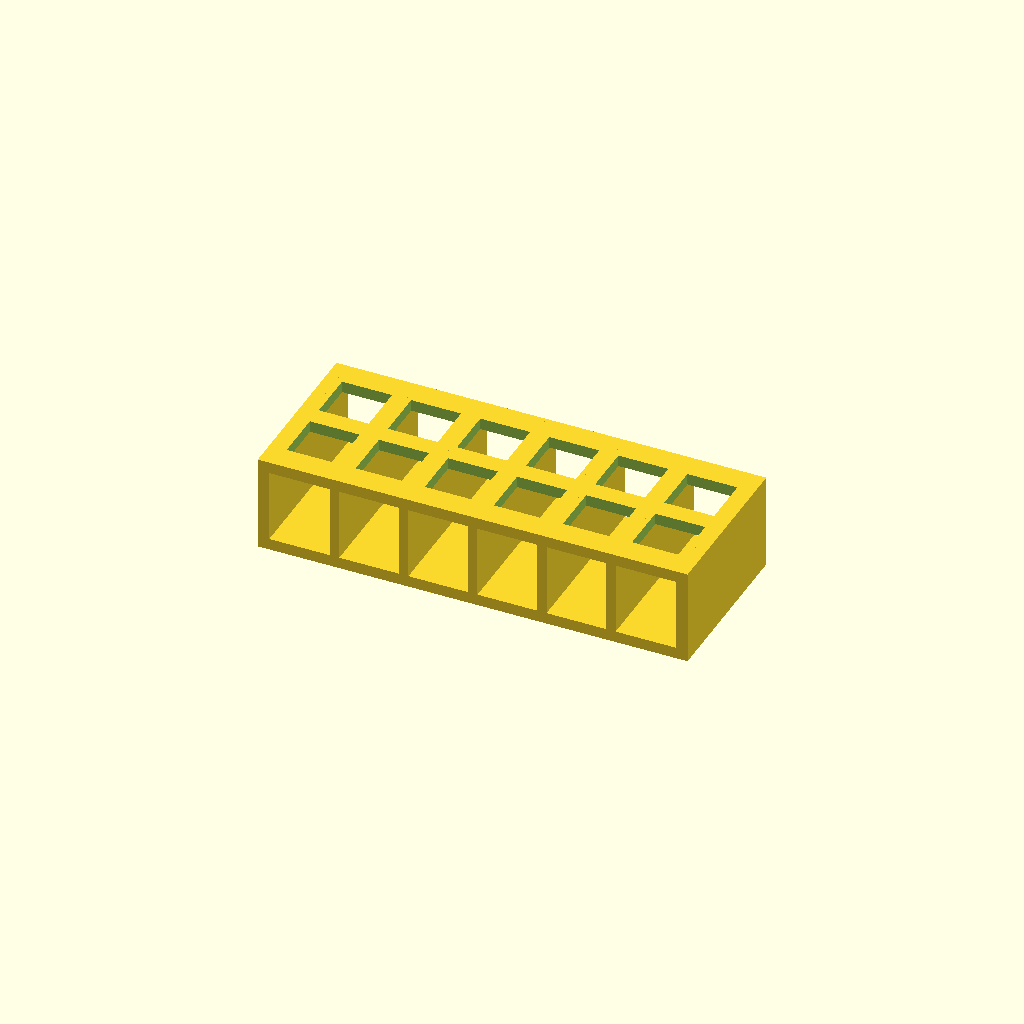
Cell 1: the model at its default parameters.
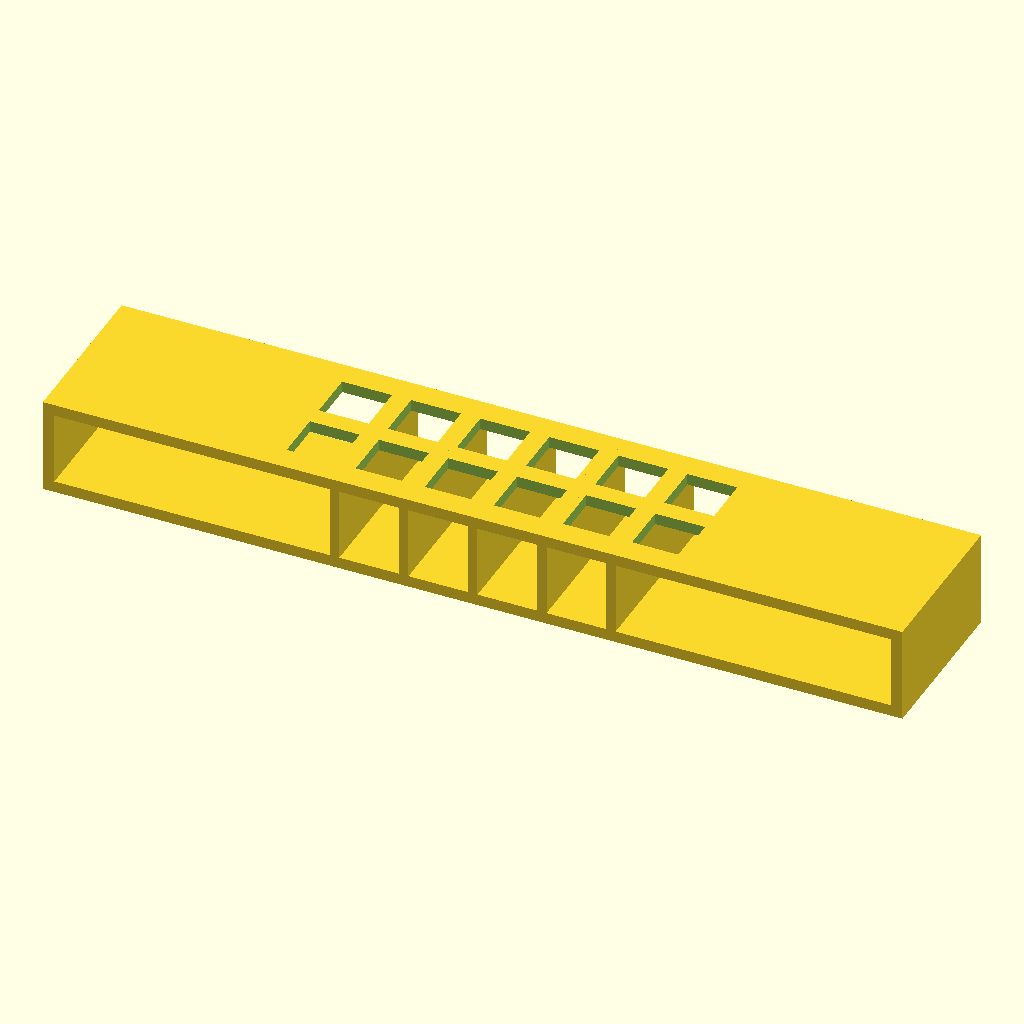
Cell 2 — base_w set to 224, the other parameters unchanged.
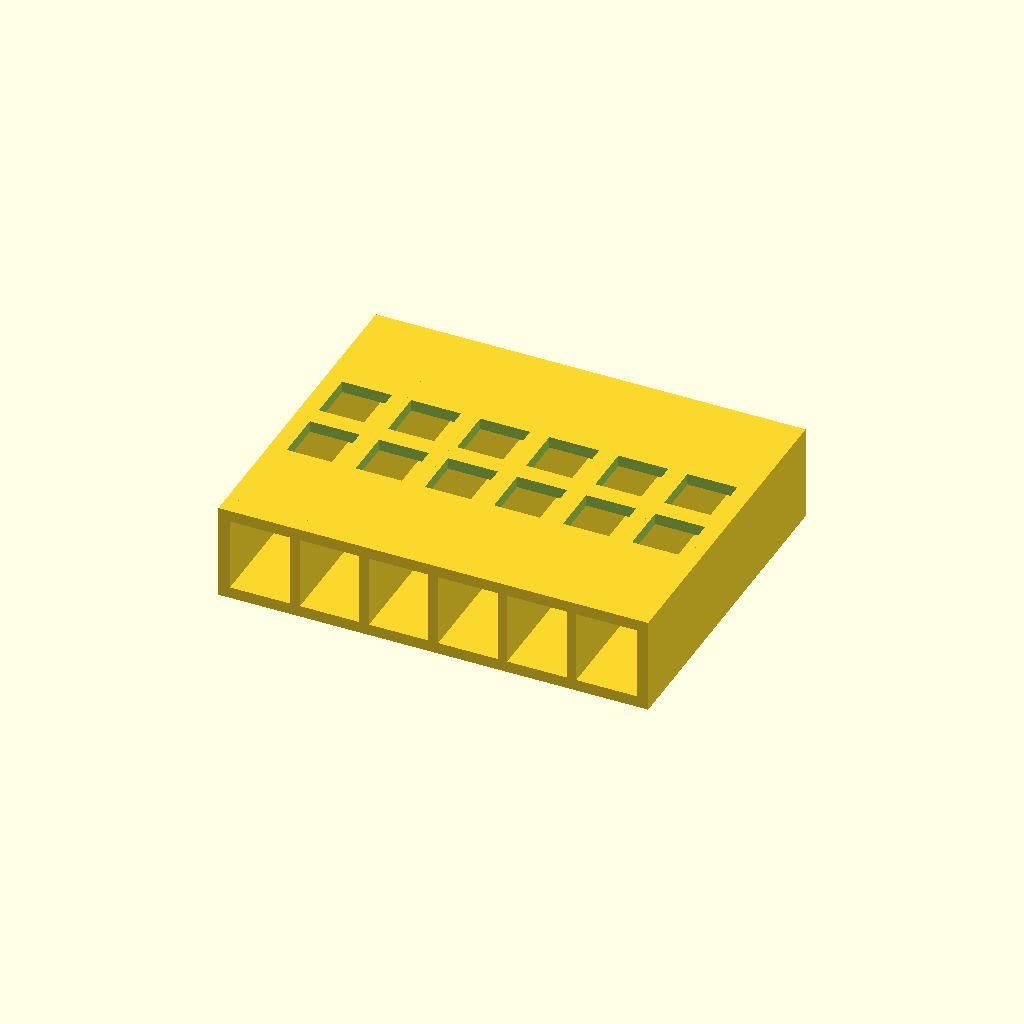
Cell 3 — base_d set to 88, the other parameters unchanged.
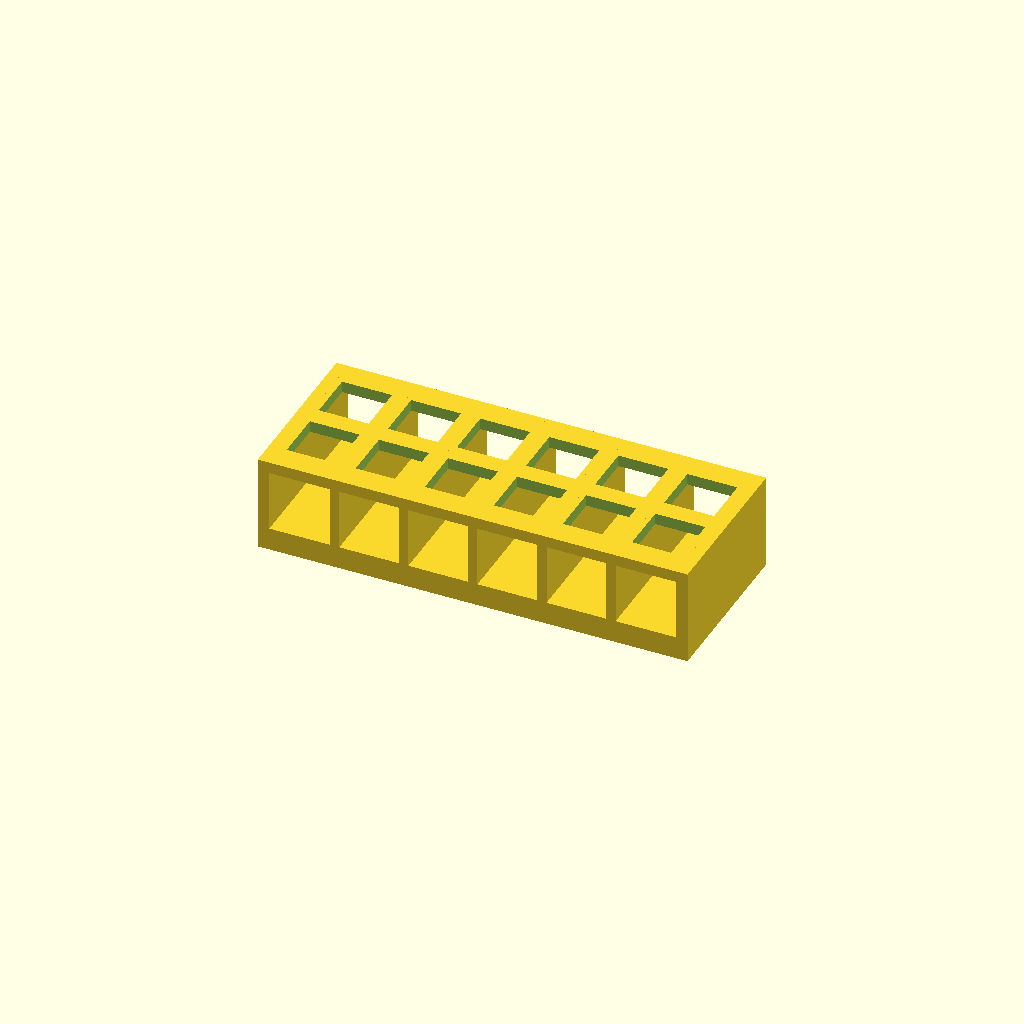
Cell 4: the same model with base_t = 6.
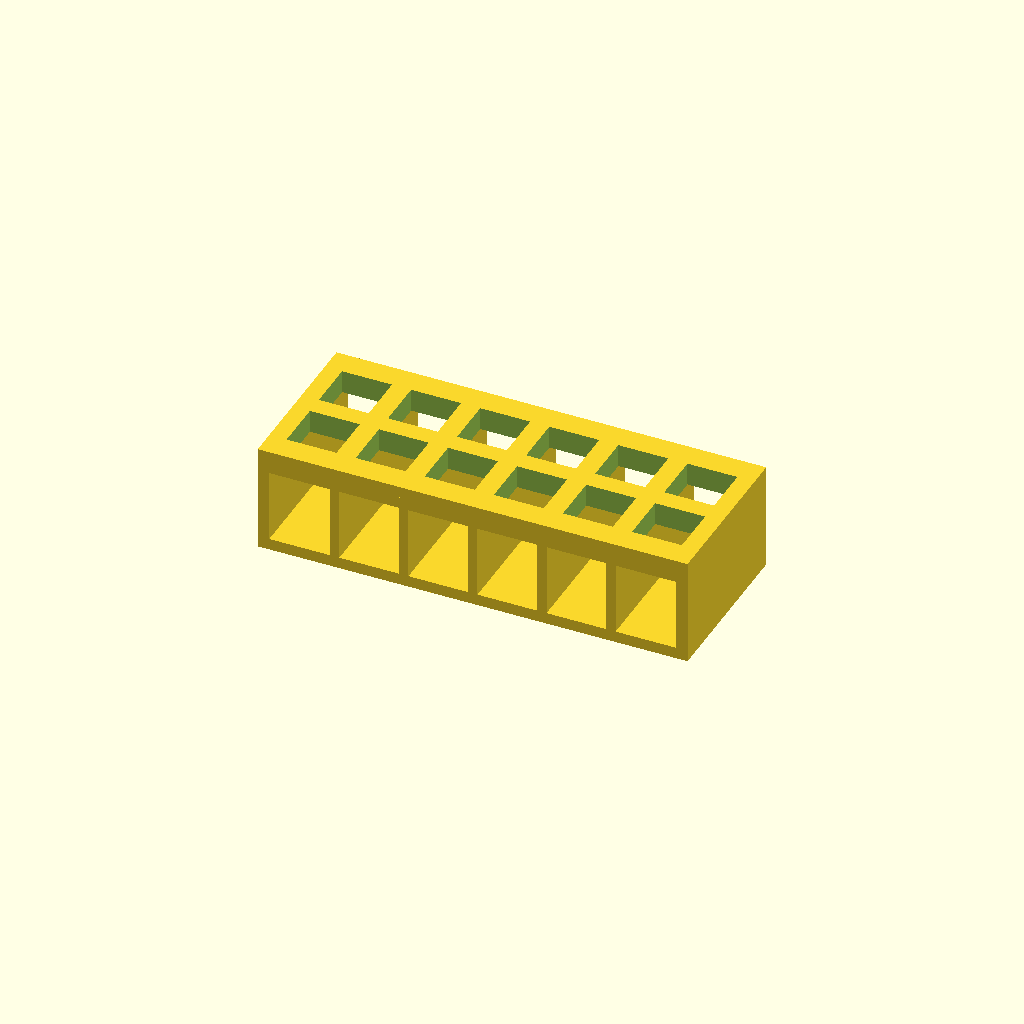
Cell 5: deck_t = 6 (everything else at default).
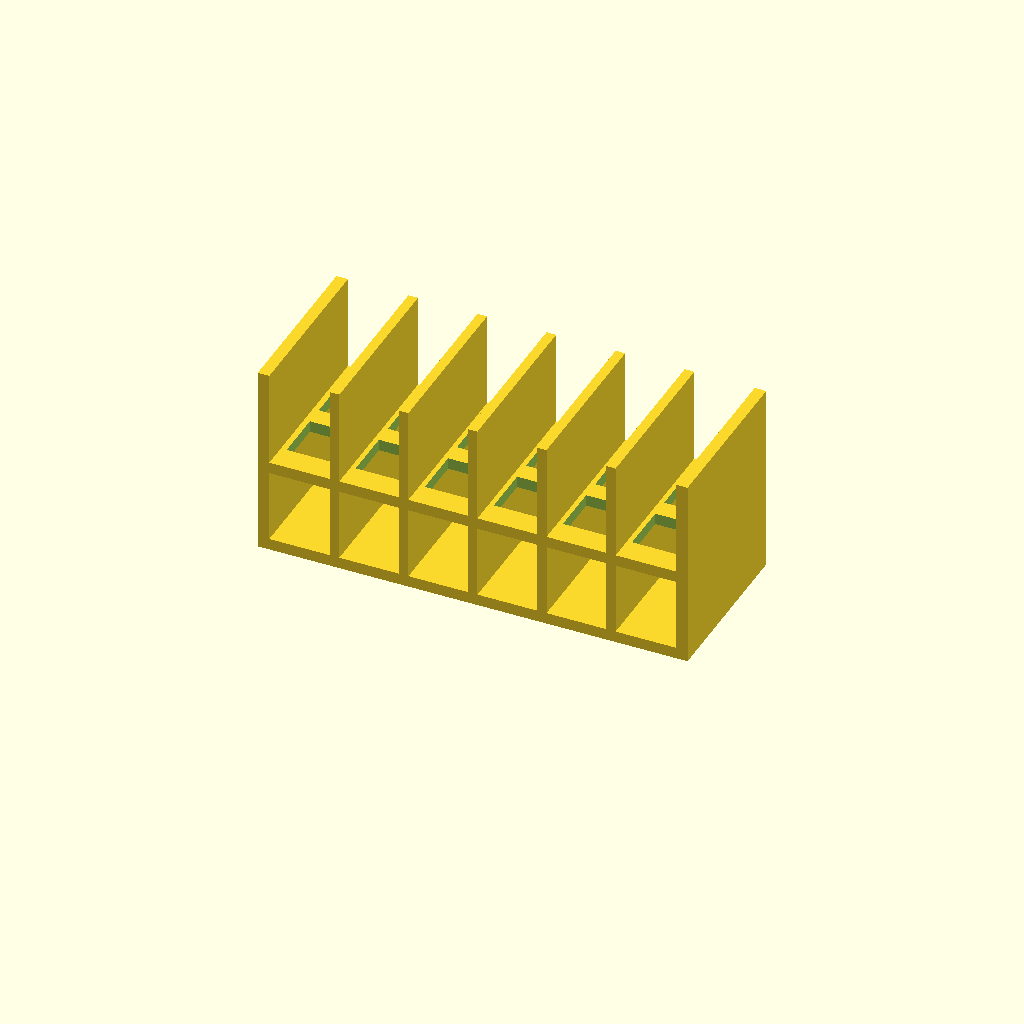
Cell 6: wall_h = 50 (everything else at default).
All cells are drawn from one camera (rotation 55°, 0°, 25°, orthographic, colour scheme Cornfield), so only the parameter changes between them.
OpenSCAD source file bench/heldout/harness/bench/results/r4-qwen38-std/code/tiiny_Qwen_Qwen3.8-27B/cuvette_rack_2x6_s1_a1.scad:
// 12-cuvette rack, printed standing on its base (z = 0 to 25)
$fn = 64;

// ---- overall envelope ----
base_w   = 112;   // X size of base & deck plates
base_d   = 44;    // Y size of base & deck plates
base_t   = 3;     // base plate thickness (z 0..3)
deck_t   = 3;     // deck plate thickness (z 22..25)
wall_h   = 25;    // total height of end walls & ribs (z 0..25)

// ---- end walls (flush with short ends, 3 mm thick) ----
ew_t     = 3;     // end wall thickness
ew_x     = base_w/2 - ew_t/2;   // centre x of each end wall (±54.5)

// ---- internal ribs (2.5 mm thick, centred at given x) ----
rib_t    = 2.5;
rib_x    = [-36, -18, 0, 18, 36];

// ---- deck through-holes (13 x 13 mm, sides parallel to edges) ----
hole_s   = 13;    // square hole side
pitch    = 18;    // centre-to-centre spacing in X and Y
n_x      = 6;     // holes per row (along X)
n_y      = 2;     // number of rows (along Y)

// ---- base plate (z 0..3) ----
translate([0, 0, base_t/2])
    cube([base_w, base_d, base_t], center = true);

// ---- deck plate (z 22..25) with 12 square through-holes ----
translate([0, 0, 22 + deck_t/2])
    difference() {
        cube([base_w, base_d, deck_t], center = true);
        for (i = [0 : n_x - 1])
        for (j = [0 : n_y - 1]) {
            hx = (i - (n_x - 1)/2) * pitch;   // centred on deck in X
            hy = (j - (n_y - 1)/2) * pitch;   // centred on deck in Y
            translate([hx, hy, 0])
                cube([hole_s, hole_s, deck_t + 2], center = true); // 1 mm past each face
        }
    }

// ---- two 3 mm end walls (z 0..25) ----
for (sx = [-1, 1]) {
    translate([sx * ew_x, 0, wall_h/2])
        cube([ew_t, base_d, wall_h], center = true);
}

// ---- five 2.5 mm internal ribs (z 0..25) ----
for (rx = rib_x) {
    translate([rx, 0, wall_h/2])
        cube([rib_t, base_d, wall_h], center = true);
}
Parameter table extracted from the source (name, type, default, range or options):
base_w: number, default 112
base_d: number, default 44
base_t: number, default 3
deck_t: number, default 3
wall_h: number, default 25
ew_t: number, default 3
rib_t: number, default 2.5
hole_s: number, default 13
pitch: number, default 18
n_x: number, default 6
n_y: number, default 2
